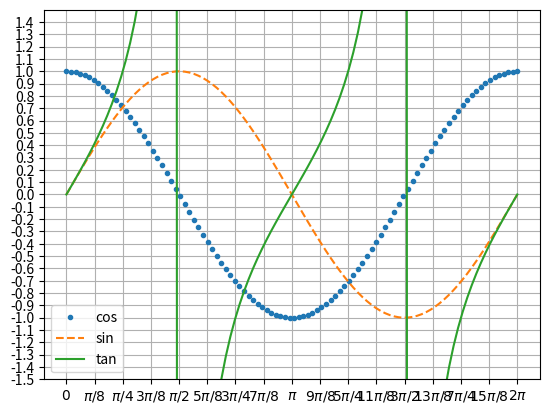

Recreate this plot in Python.
from numpy import pi, tan, cos, sin, linspace, arange
from matplotlib.pyplot import plot, legend, grid, show, ylim, figure, MultipleLocator, FormatStrFormatter

fig = figure()
ax = fig.add_subplot(1, 1, 1)

theta=linspace(0,2*pi,100)

ymin=-1.5
ymax=1.5
ylim(ymin,ymax)
major_y_ticks = arange(ymin, ymax, 0.5)
minor_y_ticks = arange(ymin, ymax, 0.1)
ax.set_xticks(arange(0, 2*pi+0.01, pi/8))
labels = [r'$0$', r'$\pi/8$', r'$\pi/4$', r'$3\pi/8$', r'$\pi/2$', r'$5\pi/8$',\
          r'$3\pi/4$', r'$7\pi/8$', r'$\pi$',r'$9\pi/8$', r'$5\pi/4$', r'$11\pi/8$',\
          r'$3\pi/2$', r'$13\pi/8$', r'$7\pi/4$', r'$15\pi/8$', r'$2\pi$']
ax.set_xticklabels(labels)
ax.set_yticks(major_y_ticks)
ax.set_yticks(minor_y_ticks)
plot(theta,cos(theta),'.',label='cos')
plot(theta,sin(theta),'--',label='sin')
plot(theta,tan(theta),label='tan')
legend()
grid('on')
show()
